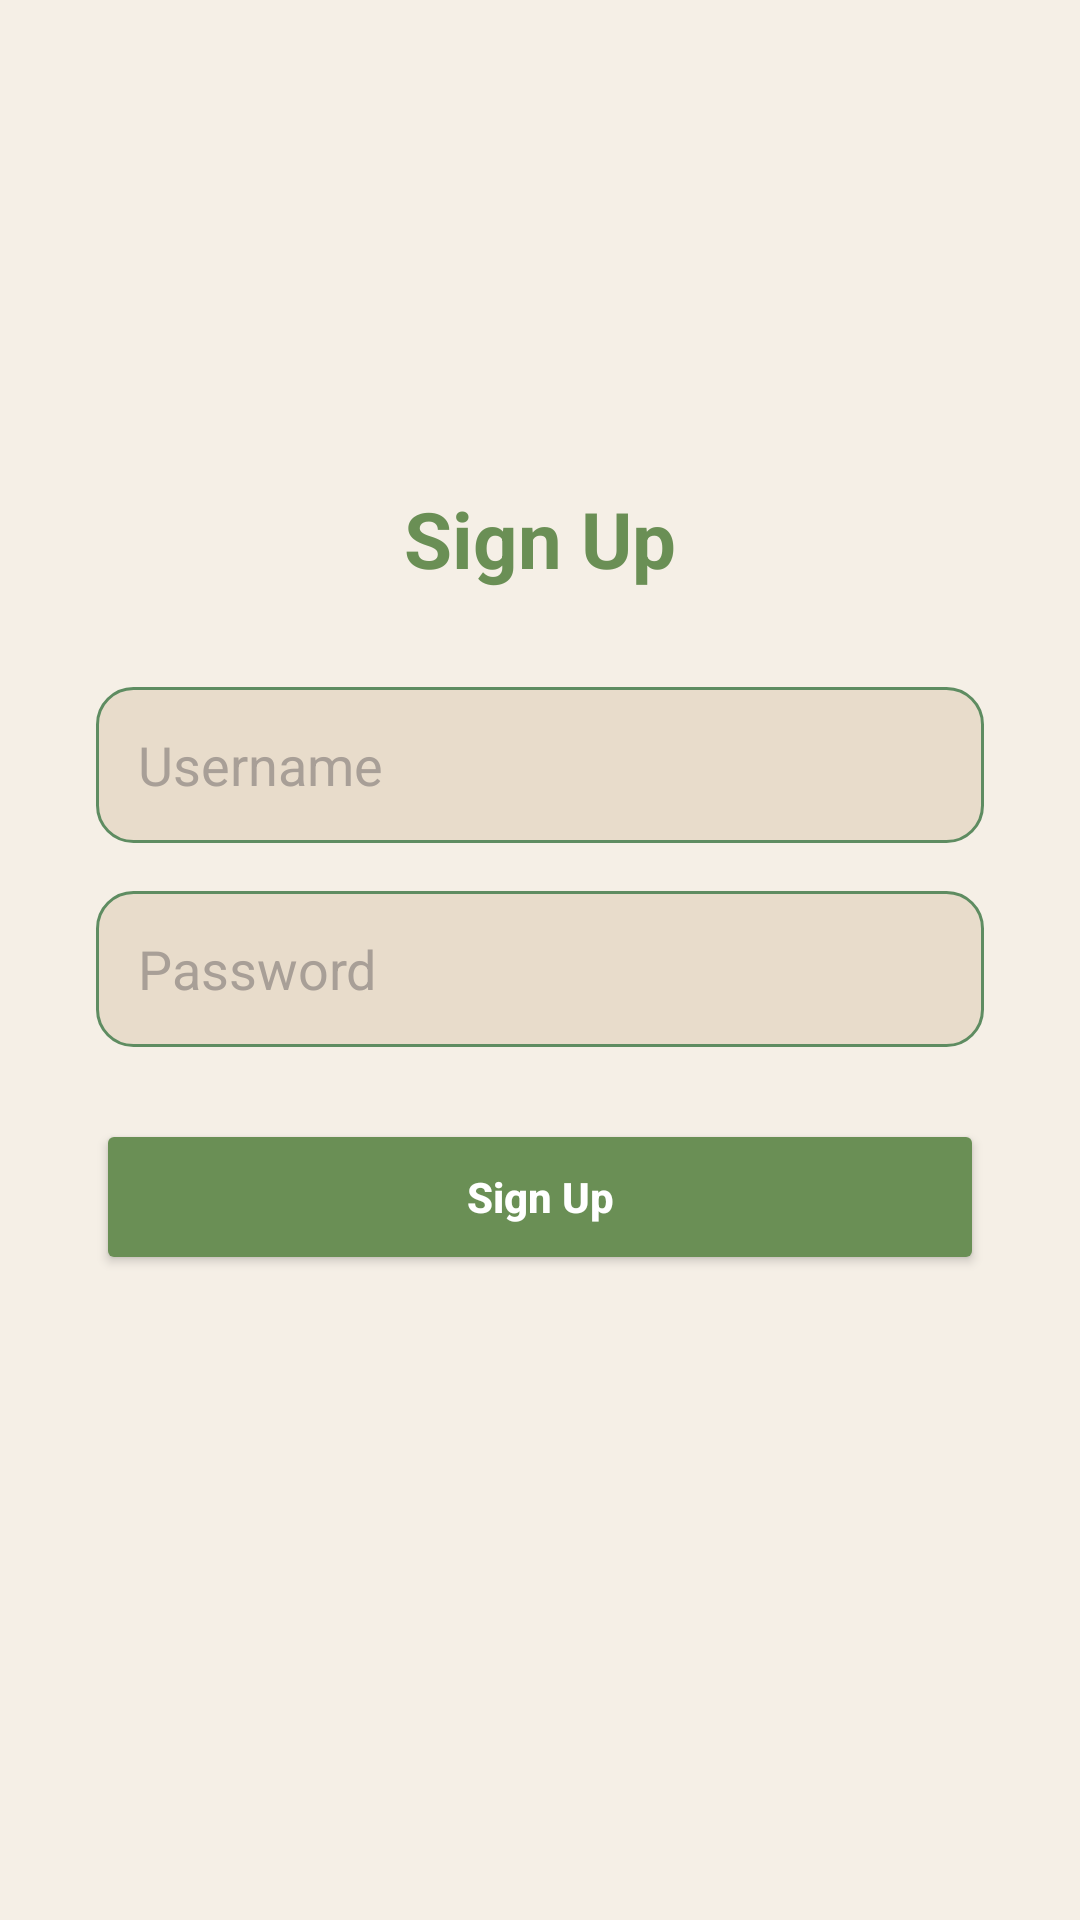

This screen was rendered from an Android layout file. Write that file and the resources it references.
<!-- AndroidManifest.xml: application theme Theme.AyaYummly -->
<!-- res/layout/fragment_signup.xml -->
<?xml version="1.0" encoding="utf-8"?>
<FrameLayout xmlns:android="http://schemas.android.com/apk/res/android"
    xmlns:app="http://schemas.android.com/apk/res-auto"
    xmlns:tools="http://schemas.android.com/tools"
    android:layout_width="match_parent"
    android:layout_height="match_parent"
    tools:context=".SignupFragment"
    android:background="#F5EFE6">

    <androidx.constraintlayout.widget.ConstraintLayout
        android:id="@+id/lys"
        android:layout_width="match_parent"
        android:layout_height="match_parent">

        
        <ImageView
            android:id="@+id/iconSignup"
            android:layout_width="80dp"
            android:layout_height="80dp"
            android:src="@drawable/ic_hat"
            android:layout_marginTop="70dp"
            app:layout_constraintTop_toTopOf="parent"
            app:layout_constraintStart_toStartOf="parent"
            app:layout_constraintEnd_toEndOf="parent" />

        
        <TextView
            android:id="@+id/titleSignup"
            android:layout_width="wrap_content"
            android:layout_height="wrap_content"
            android:text="Sign Up"
            android:textSize="26sp"
            android:textStyle="bold"
            android:textColor="#6A8F55"
            android:layout_marginTop="12dp"
            app:layout_constraintTop_toBottomOf="@id/iconSignup"
            app:layout_constraintStart_toStartOf="parent"
            app:layout_constraintEnd_toEndOf="parent" />

        
        <EditText
            android:id="@+id/etUsernameSignup"
            android:layout_width="0dp"
            android:layout_height="52dp"
            android:layout_marginStart="32dp"
            android:layout_marginEnd="32dp"
            android:layout_marginTop="32dp"
            android:hint="Username"
            android:padding="14dp"
            android:background="@drawable/rounded_input"
            android:textColor="#4A3F35"
            android:textColorHint="#A89F97"
            android:inputType="textEmailAddress"
            app:layout_constraintTop_toBottomOf="@id/titleSignup"
            app:layout_constraintStart_toStartOf="parent"
            app:layout_constraintEnd_toEndOf="parent" />

        
        <EditText
            android:id="@+id/etPasswordSignup"
            android:layout_width="0dp"
            android:layout_height="52dp"
            android:layout_marginStart="32dp"
            android:layout_marginEnd="32dp"
            android:layout_marginTop="16dp"
            android:hint="Password"
            android:padding="14dp"
            android:background="@drawable/rounded_input"
            android:textColor="#4A3F35"
            android:textColorHint="#A89F97"
            android:inputType="textPassword"
            app:layout_constraintTop_toBottomOf="@id/etUsernameSignup"
            app:layout_constraintStart_toStartOf="parent"
            app:layout_constraintEnd_toEndOf="parent" />

        
        <Button
            android:id="@+id/btnSignupSignup"
            android:layout_width="0dp"
            android:layout_height="52dp"
            android:layout_marginStart="32dp"
            android:layout_marginEnd="32dp"
            android:layout_marginTop="24dp"
            android:text="Sign Up"
            android:textAllCaps="false"
            android:textColor="@android:color/white"
            android:textStyle="bold"
            android:backgroundTint="#6A8F55"
            app:layout_constraintTop_toBottomOf="@id/etPasswordSignup"
            app:layout_constraintStart_toStartOf="parent"
            app:layout_constraintEnd_toEndOf="parent" />

    </androidx.constraintlayout.widget.ConstraintLayout>
</FrameLayout>
<!-- resources referenced by this layout -->
<resources>
  <!-- drawable rounded_input (drawable) -->
  <?xml version="1.0" encoding="utf-8"?>
  <shape xmlns:android="http://schemas.android.com/apk/res/android"
      android:shape="rectangle">
  
      
      <solid android:color="@color/beige_card" />
  
      
      <corners android:radius="12dp" />
  
      
      <stroke
          android:width="1dp"
          android:color="@color/green_dark" />
  
      
      <padding
          android:left="8dp"
          android:top="8dp"
          android:right="8dp"
          android:bottom="8dp" />
  
  </shape>
  <style name="Theme.AyaYummly" parent="Base.Theme.AyaYummly" />
  <color name="beige_card">#E8DCCB</color>
  <color name="green_dark">#5E8C61</color>
  <style name="Base.Theme.AyaYummly" parent="Theme.Material3.DayNight.NoActionBar">
          
          
      </style>
</resources>
